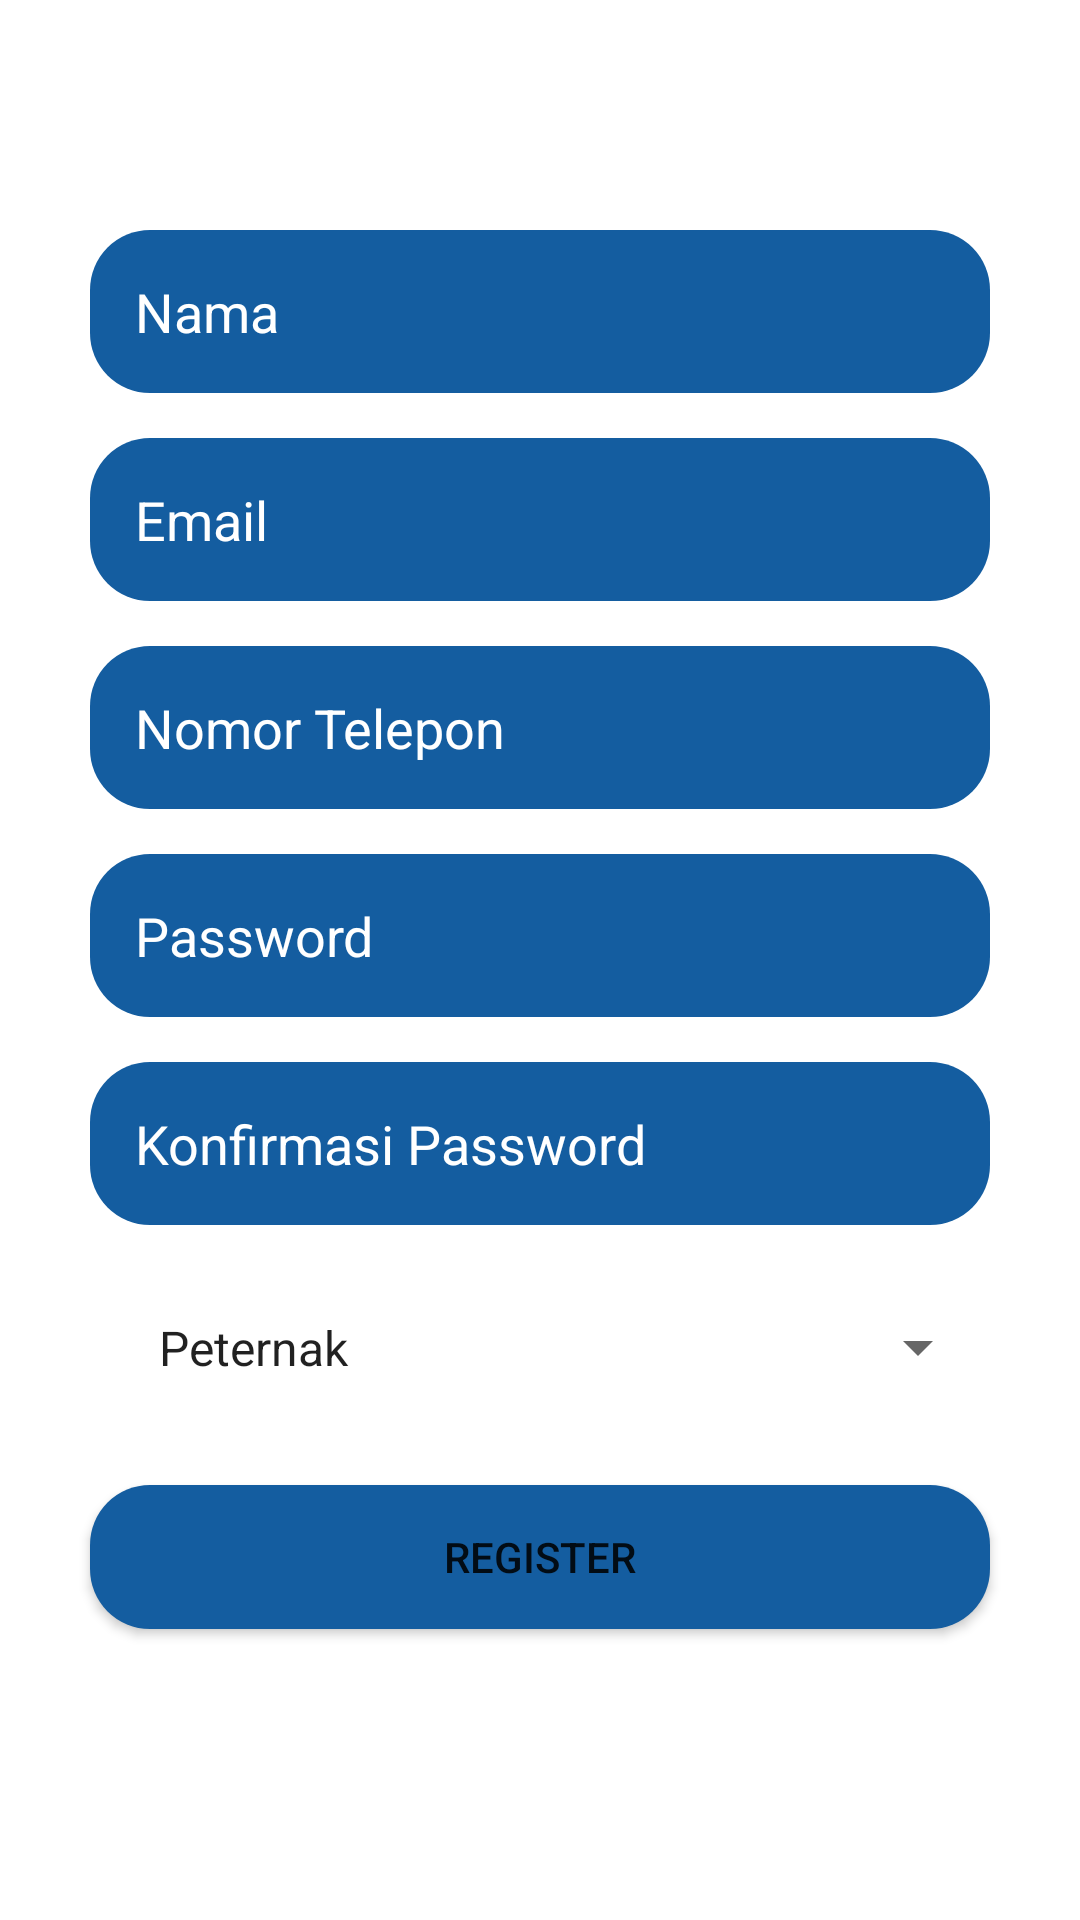

Produce the Android XML layout that renders to this screen, including the resource entries it uses.
<!-- AndroidManifest.xml: application theme Theme.Sapiii -->
<!-- res/layout/activity_register.xml -->
<?xml version="1.0" encoding="utf-8"?>
<RelativeLayout xmlns:android="http://schemas.android.com/apk/res/android"
    xmlns:app="http://schemas.android.com/apk/res-auto"
    xmlns:tools="http://schemas.android.com/tools"
    android:layout_width="match_parent"
    android:layout_height="match_parent"
    tools:context=".feature.auth.view.RegisterActivity">

    <LinearLayout
        android:layout_width="match_parent"
        android:layout_height="wrap_content"
        android:layout_centerInParent="true"
        android:layout_marginStart="20dp"
        android:layout_marginTop="20dp"
        android:layout_marginEnd="20dp"
        android:layout_marginBottom="20dp"
        android:gravity="center"
        android:orientation="vertical">


        <EditText
            android:id="@+id/et_nama"
            android:layout_width="300dp"
            android:layout_height="wrap_content"
            android:layout_marginBottom="15dp"
            android:background="@drawable/rounded_button"
            android:hint="@string/nama"
            android:inputType="text"
            android:padding="15dp"
            android:textColor="@color/white"
            android:textColorHint="@color/white" />

        <EditText
            android:id="@+id/et_email"
            android:layout_width="300dp"
            android:layout_height="wrap_content"
            android:layout_marginBottom="15dp"
            android:background="@drawable/rounded_button"
            android:hint="@string/email"
            android:inputType="textEmailAddress"
            android:padding="15dp"
            android:textColor="@color/white"
            android:textColorHint="@color/white" />

        <EditText
            android:id="@+id/et_notelp"
            android:layout_width="300dp"
            android:layout_height="wrap_content"
            android:layout_marginBottom="15dp"
            android:background="@drawable/rounded_button"
            android:hint="@string/phone_number"
            android:inputType="phone"
            android:padding="15dp"
            android:textColor="@color/white"
            android:textColorHint="@color/white" />


        <EditText
            android:id="@+id/et_password"
            android:layout_width="300dp"
            android:layout_height="wrap_content"
            android:layout_marginBottom="15dp"
            android:background="@drawable/rounded_button"
            android:hint="@string/password"
            android:inputType="textPassword"
            android:padding="15dp"
            android:textColor="@color/white"
            android:textColorHint="@color/white" />

        <EditText
            android:id="@+id/et_confpassword"
            android:layout_width="300dp"
            android:layout_height="wrap_content"
            android:layout_marginBottom="15dp"
            android:background="@drawable/rounded_button"
            android:hint="@string/password_reconfirmation"
            android:inputType="textPassword"
            android:padding="15dp"
            android:textColor="@color/white"
            android:textColorHint="@color/white" />

        <Spinner
            android:id="@+id/spinner_role_register"
            android:layout_width="300dp"
            android:layout_height="wrap_content"
            android:entries="@array/roles"
            android:padding="15dp" />

        <Button
            android:id="@+id/btn_register"
            android:layout_width="300dp"
            android:layout_height="wrap_content"
            android:layout_marginVertical="20dp"
            android:background="@drawable/rounded_button"
            android:text="@string/register" />
    </LinearLayout>

</RelativeLayout>
<!-- resources referenced by this layout -->
<resources>
  <string-array name="roles">
          <item>Peternak</item>
          <item>Investor</item>
          <item>Admin</item>
      </string-array>
  <color name="white">#FFFFFFFF</color>
  <!-- drawable rounded_button (drawable) -->
  <?xml version="1.0" encoding="utf-8"?>
  <shape xmlns:android="http://schemas.android.com/apk/res/android">
      <corners
          android:radius="20dp" />
  
      <solid
          android:color="#145da0" />
  
  
  
  
  </shape>
  <string name="email">Email</string>
  <string name="nama">Nama</string>
  <string name="password">Password</string>
  <string name="password_reconfirmation">Konfirmasi Password</string>
  <string name="phone_number">Nomor Telepon</string>
  <string name="register">Register</string>
  <style name="Theme.Sapiii" parent="Theme.MaterialComponents.DayNight.NoActionBar">
          
          <item name="colorPrimary">@color/purple_500</item>
          <item name="colorPrimaryVariant">@color/purple_700</item>
          <item name="colorOnPrimary">@color/white</item>
          
          <item name="colorSecondary">@color/teal_200</item>
          <item name="colorSecondaryVariant">@color/teal_700</item>
          <item name="colorOnSecondary">@color/black</item>
          
          <item name="android:statusBarColor">?attr/colorPrimaryVariant</item>
          
  
  
      </style>
  <color name="purple_500">#FF6200EE</color>
  <color name="purple_700">#FF3700B3</color>
  <color name="teal_200">#FF03DAC5</color>
  <color name="teal_700">#FF018786</color>
  <color name="black">#FF000000</color>
</resources>
